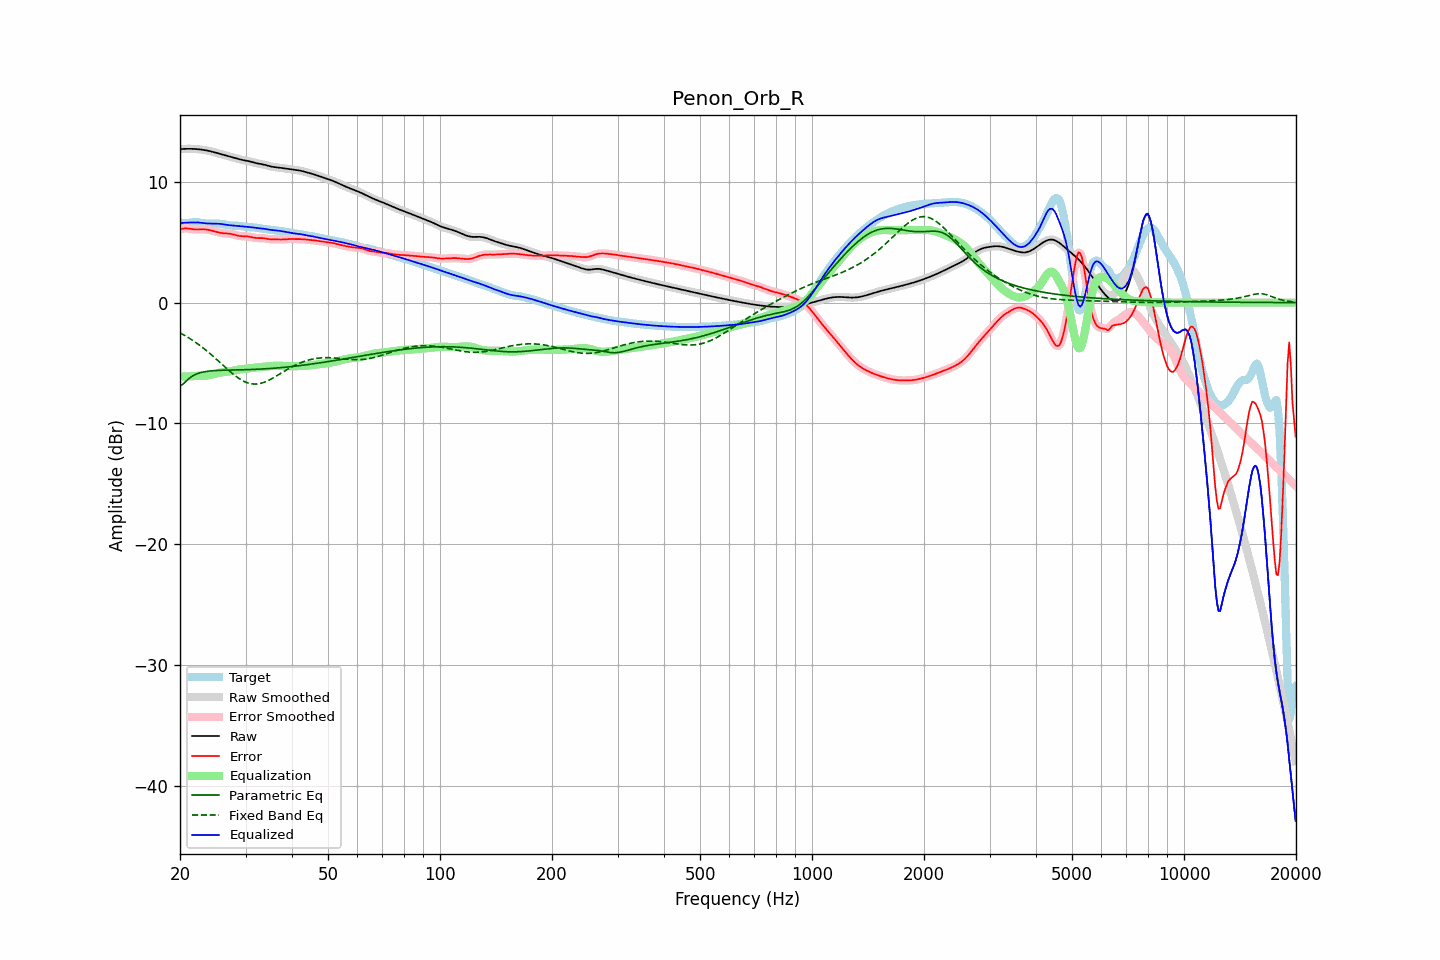

The data file committed next to this chart (first rows):
frequency, raw, error, smoothed, error_smoothed, equalization, parametric_eq, fixed_band_eq, equalized_raw, equalized_smoothed, target
20.00, 12.71, 6.09, 12.71, 6.08, -6.12, -6.91, -2.50, 6.59, 6.59, 6.63
20.20, 12.72, 6.11, 12.72, 6.11, -6.12, -6.82, -2.57, 6.60, 6.60, 6.61
20.40, 12.73, 6.13, 12.73, 6.13, -6.12, -6.74, -2.65, 6.61, 6.61, 6.60
20.61, 12.73, 6.15, 12.73, 6.14, -6.12, -6.61, -2.72, 6.61, 6.61, 6.59
20.81, 12.73, 6.15, 12.73, 6.15, -6.11, -6.48, -2.80, 6.62, 6.62, 6.59
21.02, 12.74, 6.14, 12.74, 6.14, -6.11, -6.36, -2.88, 6.63, 6.63, 6.60
21.23, 12.74, 6.12, 12.74, 6.12, -6.11, -6.24, -2.96, 6.63, 6.63, 6.62
21.44, 12.73, 6.10, 12.73, 6.10, -6.10, -6.15, -3.05, 6.63, 6.63, 6.64
21.66, 12.73, 6.08, 12.73, 6.08, -6.09, -6.06, -3.14, 6.64, 6.64, 6.65
21.87, 12.73, 6.06, 12.72, 6.06, -6.08, -5.99, -3.23, 6.65, 6.65, 6.67
22.09, 12.72, 6.05, 12.72, 6.05, -6.07, -5.92, -3.32, 6.65, 6.65, 6.66
22.31, 12.71, 6.05, 12.71, 6.05, -6.06, -5.87, -3.41, 6.64, 6.64, 6.65
22.54, 12.69, 6.06, 12.69, 6.06, -6.06, -5.83, -3.51, 6.63, 6.63, 6.63
22.76, 12.68, 6.07, 12.68, 6.07, -6.06, -5.79, -3.61, 6.61, 6.61, 6.61
22.99, 12.66, 6.07, 12.66, 6.07, -6.06, -5.76, -3.71, 6.60, 6.60, 6.59
23.22, 12.64, 6.07, 12.64, 6.07, -6.06, -5.73, -3.82, 6.58, 6.58, 6.57
23.45, 12.61, 6.06, 12.61, 6.06, -6.05, -5.71, -3.92, 6.57, 6.57, 6.56
23.69, 12.59, 6.04, 12.59, 6.04, -6.03, -5.69, -4.03, 6.56, 6.56, 6.55
23.92, 12.56, 6.02, 12.56, 6.02, -6.01, -5.67, -4.14, 6.55, 6.55, 6.55
24.16, 12.53, 5.99, 12.53, 5.99, -5.98, -5.66, -4.26, 6.55, 6.55, 6.54
24.40, 12.50, 5.95, 12.50, 5.95, -5.95, -5.64, -4.37, 6.55, 6.55, 6.54
24.65, 12.46, 5.92, 12.46, 5.92, -5.92, -5.63, -4.49, 6.54, 6.54, 6.54
24.89, 12.42, 5.88, 12.42, 5.88, -5.88, -5.63, -4.61, 6.54, 6.54, 6.54
25.14, 12.39, 5.85, 12.39, 5.85, -5.85, -5.62, -4.73, 6.54, 6.54, 6.54
25.39, 12.35, 5.81, 12.35, 5.81, -5.82, -5.61, -4.85, 6.53, 6.53, 6.54
25.65, 12.31, 5.78, 12.31, 5.78, -5.79, -5.61, -4.97, 6.52, 6.52, 6.53
25.91, 12.27, 5.76, 12.27, 5.76, -5.77, -5.60, -5.09, 6.50, 6.50, 6.51
26.16, 12.24, 5.74, 12.24, 5.74, -5.75, -5.60, -5.21, 6.48, 6.48, 6.49
26.43, 12.20, 5.74, 12.20, 5.74, -5.74, -5.59, -5.34, 6.46, 6.46, 6.46
26.69, 12.16, 5.73, 12.16, 5.73, -5.73, -5.59, -5.46, 6.44, 6.44, 6.44
26.96, 12.13, 5.72, 12.13, 5.72, -5.71, -5.59, -5.58, 6.42, 6.42, 6.41
27.23, 12.09, 5.71, 12.09, 5.71, -5.69, -5.58, -5.69, 6.40, 6.40, 6.39
27.50, 12.06, 5.68, 12.06, 5.68, -5.67, -5.58, -5.81, 6.39, 6.39, 6.38
27.77, 12.02, 5.65, 12.02, 5.65, -5.64, -5.58, -5.91, 6.38, 6.38, 6.37
28.05, 11.98, 5.61, 11.98, 5.61, -5.61, -5.58, -6.02, 6.37, 6.37, 6.37
28.33, 11.94, 5.58, 11.94, 5.58, -5.58, -5.57, -6.12, 6.36, 6.36, 6.37
28.62, 11.91, 5.54, 11.91, 5.54, -5.56, -5.57, -6.22, 6.35, 6.35, 6.36
28.90, 11.87, 5.52, 11.87, 5.52, -5.54, -5.57, -6.31, 6.33, 6.33, 6.35
29.19, 11.84, 5.51, 11.84, 5.51, -5.52, -5.56, -6.39, 6.32, 6.32, 6.33
29.48, 11.81, 5.50, 11.81, 5.50, -5.50, -5.56, -6.47, 6.30, 6.30, 6.31
29.78, 11.78, 5.49, 11.78, 5.49, -5.49, -5.56, -6.53, 6.29, 6.29, 6.29
30.08, 11.76, 5.49, 11.76, 5.49, -5.48, -5.55, -6.59, 6.28, 6.28, 6.27
30.38, 11.73, 5.48, 11.73, 5.48, -5.46, -5.55, -6.64, 6.27, 6.27, 6.26
30.68, 11.71, 5.46, 11.70, 5.46, -5.44, -5.54, -6.68, 6.26, 6.26, 6.25
30.99, 11.67, 5.43, 11.67, 5.43, -5.43, -5.54, -6.71, 6.25, 6.25, 6.24
31.30, 11.64, 5.40, 11.64, 5.40, -5.41, -5.53, -6.73, 6.23, 6.23, 6.23
31.61, 11.60, 5.38, 11.60, 5.38, -5.39, -5.53, -6.74, 6.21, 6.21, 6.22
31.93, 11.56, 5.35, 11.56, 5.36, -5.37, -5.52, -6.74, 6.19, 6.19, 6.21
32.24, 11.53, 5.34, 11.53, 5.34, -5.36, -5.52, -6.74, 6.17, 6.17, 6.19
32.57, 11.50, 5.34, 11.51, 5.34, -5.35, -5.51, -6.72, 6.16, 6.16, 6.17
32.89, 11.48, 5.34, 11.48, 5.34, -5.34, -5.50, -6.69, 6.15, 6.15, 6.14
33.22, 11.46, 5.34, 11.46, 5.34, -5.32, -5.50, -6.66, 6.13, 6.13, 6.12
33.55, 11.43, 5.33, 11.43, 5.33, -5.31, -5.49, -6.61, 6.12, 6.12, 6.10
33.89, 11.40, 5.31, 11.40, 5.31, -5.30, -5.48, -6.56, 6.10, 6.10, 6.09
34.23, 11.36, 5.29, 11.36, 5.29, -5.29, -5.47, -6.51, 6.08, 6.08, 6.07
34.57, 11.32, 5.26, 11.32, 5.27, -5.27, -5.46, -6.45, 6.05, 6.05, 6.06
34.92, 11.29, 5.24, 11.29, 5.25, -5.26, -5.46, -6.38, 6.03, 6.03, 6.04
35.27, 11.26, 5.24, 11.26, 5.24, -5.25, -5.45, -6.31, 6.01, 6.01, 6.02
35.62, 11.23, 5.23, 11.24, 5.23, -5.24, -5.44, -6.24, 6.00, 6.00, 6.00
35.97, 11.22, 5.23, 11.22, 5.23, -5.23, -5.43, -6.16, 5.99, 5.99, 5.98
... 635 more rows
